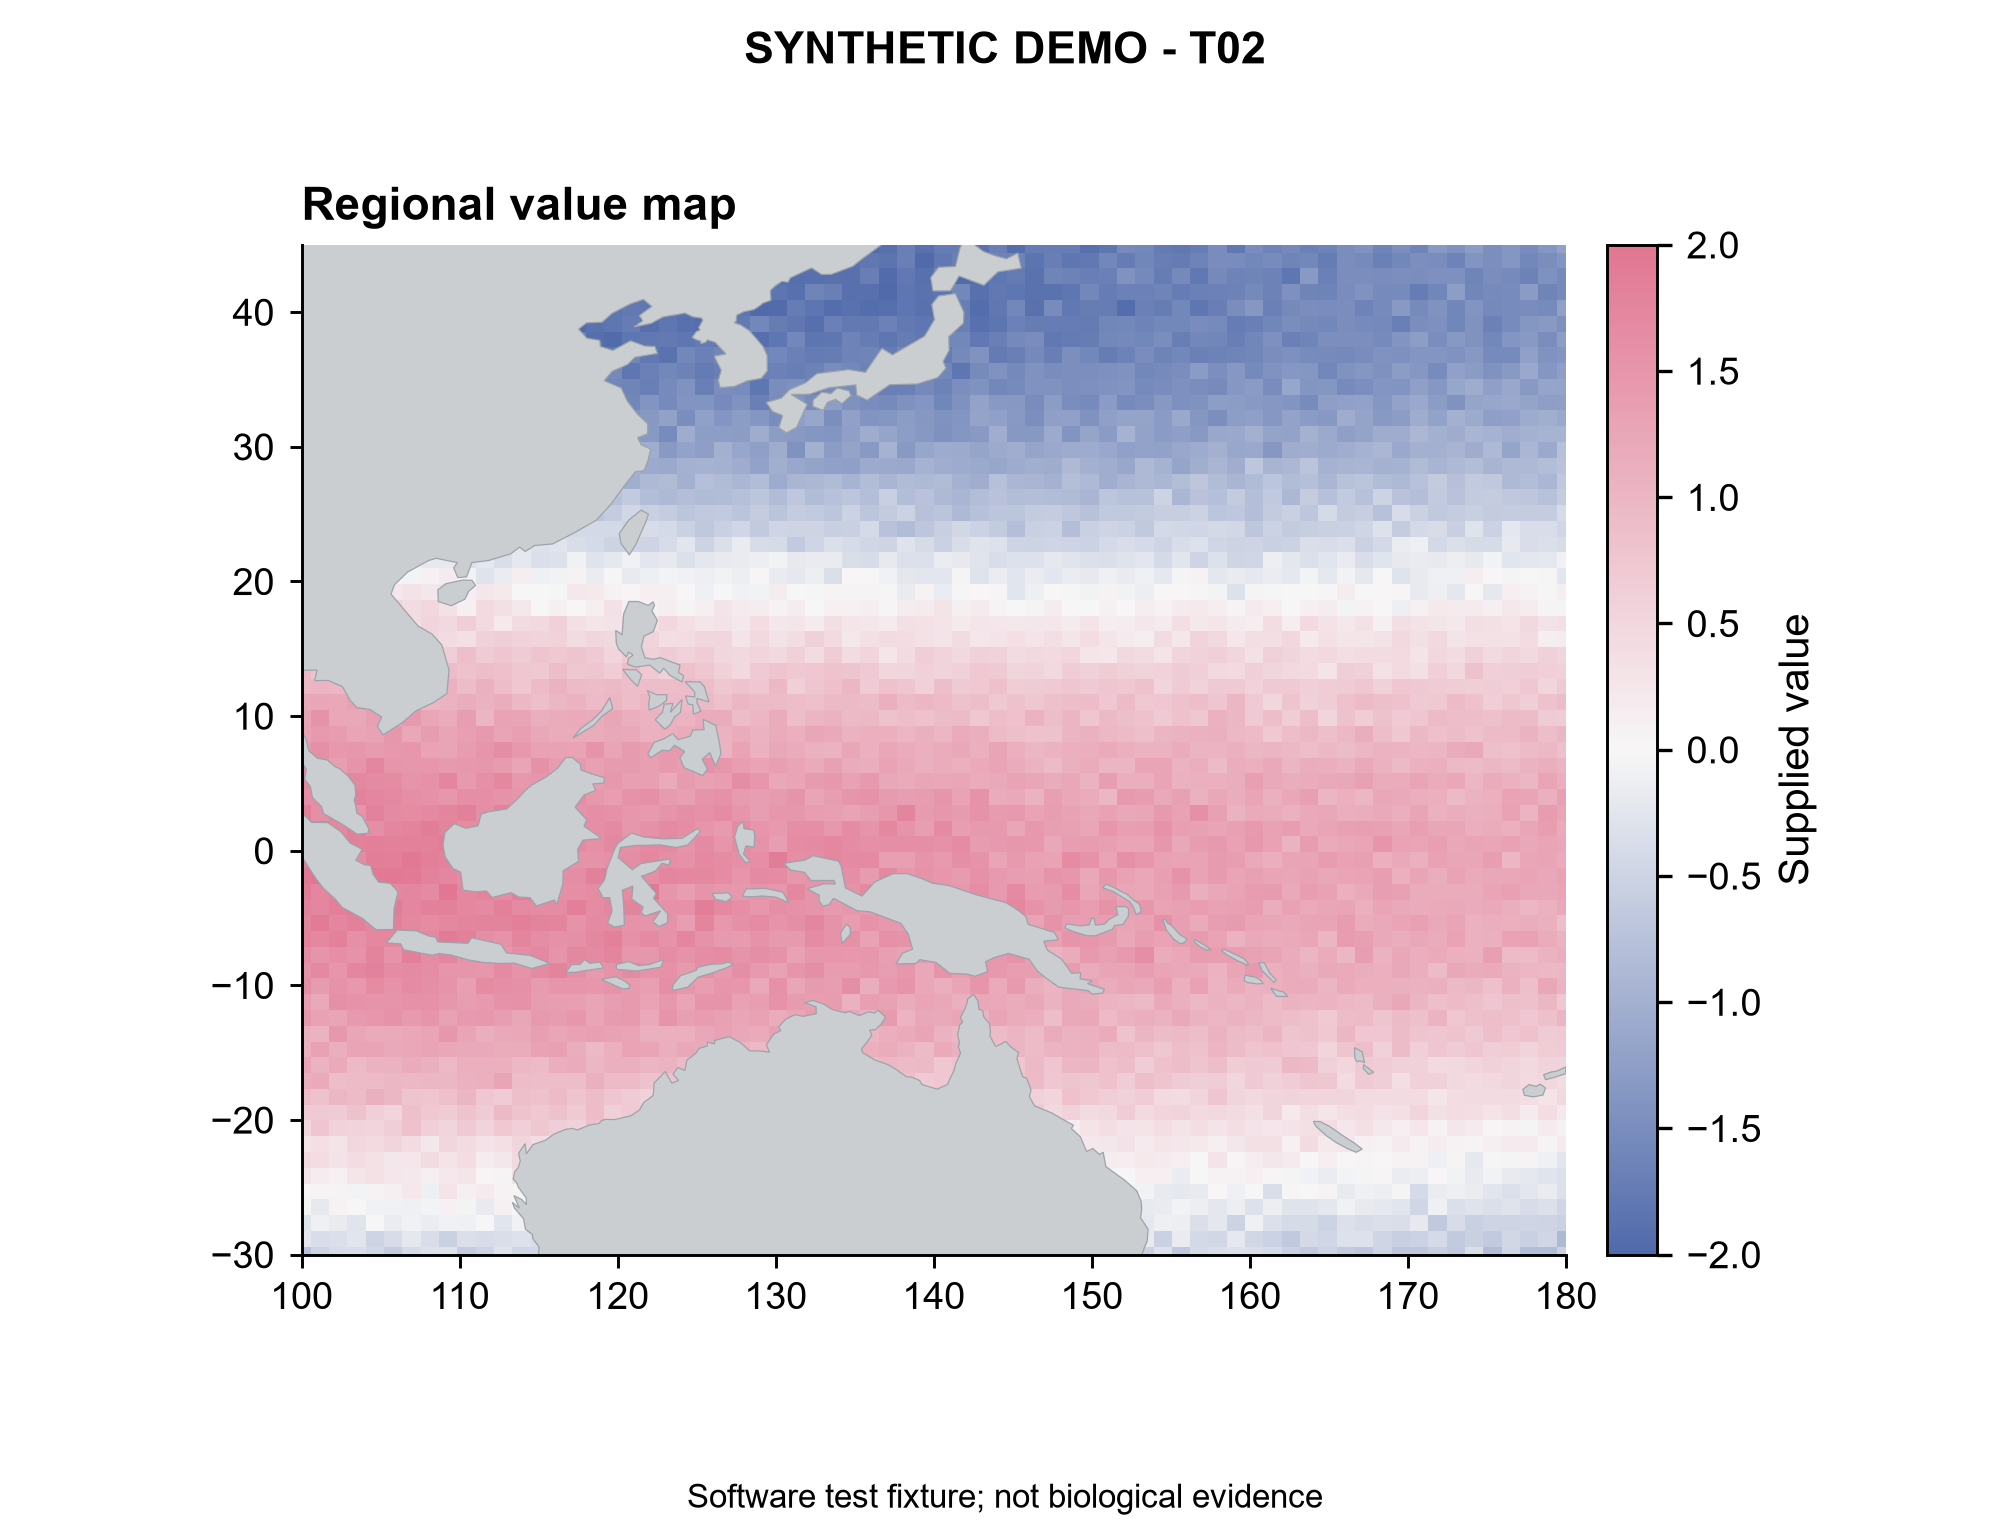

The table this chart was drawn from, first rows:
panel	record_type	polygon_id	order	x	y	value
B	land	0_0	0.0	-59.57	-80.04	
B	land	0_0	1.0	-59.87	-80.55	
B	land	0_0	2.0	-60.16	-81	
B	land	0_0	3.0	-62.26	-80.86	
B	land	0_0	4.0	-64.49	-80.92	
B	land	0_0	5.0	-65.74	-80.59	
B	land	0_0	6.0	-65.74	-80.55	
B	land	0_0	7.0	-66.29	-80.26	
B	land	0_0	8.0	-64.04	-80.29	
B	land	0_0	9.0	-61.88	-80.39	
B	land	0_0	10.0	-61.14	-79.98	
B	land	0_0	11.0	-60.61	-79.63	
B	land	0_0	12.0	-59.57	-80.04	
B	land	1_0	0.0	-159.2	-79.5	
B	land	1_0	1.0	-161.1	-79.63	
B	land	1_0	2.0	-162.4	-79.28	
B	land	1_0	3.0	-163	-78.93	
B	land	1_0	4.0	-163.1	-78.87	
B	land	1_0	5.0	-163.7	-78.6	
B	land	1_0	6.0	-163.7	-78.6	
B	land	1_0	7.0	-163.1	-78.22	
B	land	1_0	8.0	-161.2	-78.38	
B	land	1_0	9.0	-160.2	-78.69	
B	land	1_0	10.0	-159.5	-79.05	
B	land	1_0	11.0	-159.2	-79.5	
B	land	2_0	0.0	-45.15	-78.05	
B	land	2_0	1.0	-43.92	-78.48	
B	land	2_0	2.0	-43.49	-79.09	
B	land	2_0	3.0	-43.37	-79.52	
B	land	2_0	4.0	-43.33	-80.03	
B	land	2_0	5.0	-44.88	-80.34	
B	land	2_0	6.0	-46.51	-80.59	
B	land	2_0	7.0	-48.39	-80.83	
B	land	2_0	8.0	-50.48	-81.03	
B	land	2_0	9.0	-52.85	-80.97	
B	land	2_0	10.0	-54.16	-80.63	
B	land	2_0	11.0	-53.99	-80.22	
B	land	2_0	12.0	-51.85	-79.95	
B	land	2_0	13.0	-50.99	-79.61	
B	land	2_0	14.0	-50.36	-79.18	
B	land	2_0	15.0	-49.91	-78.81	
B	land	2_0	16.0	-49.31	-78.46	
B	land	2_0	17.0	-48.66	-78.05	
B	land	2_0	18.0	-48.66	-78.05	
B	land	2_0	19.0	-48.15	-78.05	
B	land	2_0	20.0	-46.66	-77.83	
B	land	2_0	21.0	-45.15	-78.05	
B	land	3_0	0.0	-121.2	-73.5	
B	land	3_0	1.0	-119.9	-73.66	
B	land	3_0	2.0	-118.7	-73.48	
B	land	3_0	3.0	-119.3	-73.83	
B	land	3_0	4.0	-120.2	-74.09	
B	land	3_0	5.0	-121.6	-74.01	
B	land	3_0	6.0	-122.6	-73.66	
B	land	3_0	7.0	-122.6	-73.66	
B	land	3_0	8.0	-122.4	-73.32	
B	land	3_0	9.0	-121.2	-73.5	
B	land	4_0	0.0	-125.6	-73.48	
B	land	4_0	1.0	-124	-73.87	
B	land	4_0	2.0	-124.6	-73.83	
... 9,581 more rows
